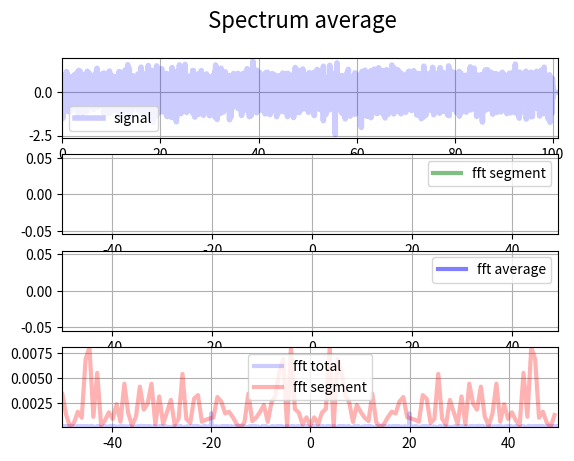

Generate this figure with matplotlib: (Note: this script raises an exception after producing the figure.)
import numpy as np
import matplotlib.pyplot as plt
import scipy.signal as sc
from matplotlib.animation import FuncAnimation
#--------------------------------------
fig = plt.figure()
fig.suptitle('Spectrum average', fontsize=16)
fs          = 100
signalFrec1 = 20
signalFrec2 = 10
NN          = 10000
N           = 128 #numero de puntos en cada segmento. NN se estira un poco si no son multiplos

segments    = NN//N
residue     = NN-N*segments
if(residue>0):
    segments+=1
residue=N*segments-NN

NN    = NN+residue
nData = np.arange(0,NN,1)
#--------------------------------------
def x(n):
    return 0.1*np.sin(2*np.pi*signalFrec1*n)+0.5*np.random.normal(0,size=len(n))
    return np.sin(2*np.pi*signalFrec1*n)+np.sin(2*np.pi*signalFrec2*n)

#--------------------------------------
tData     = nData/fs
xData     = np.concatenate((x(tData[:NN-residue]),np.zeros(residue)))
signalAxe = fig.add_subplot(4,1,1)
signalLn, = plt.plot(tData,xData,'b-',label = "signal",linewidth = 4,alpha = 0.2)
signalAxe.legend()
signalAxe.grid(True)
signalAxe.set_xlim(0,NN/fs)
signalAxe.set_ylim(np.min(xData)-0.2,np.max(xData)+0.2)
fftSignalZoneLn = signalAxe.fill_between([0,0],10,-10,facecolor="yellow",alpha=0.5)
#
tSegmentData   = nData[0:N]/fs
segmentData    = np.zeros(N)
fftSegmentAxe  = fig.add_subplot(4,1,2)
fSegmentData   = nData[:N]*(fs/(N-(N)%2))-fs/2
fftSegmentLn , = plt.plot([] ,[] ,'g-' ,label = "fft segment" ,linewidth = 3 ,alpha = 0.5)
fftSegmentAxe.legend()
fftSegmentAxe.grid(True)
fftSegmentAxe.set_xlim(-fs/2,fs/2-fs/N)
realtimefft=np.zeros(NN)
#
accAxe = fig.add_subplot(4,1,3)
accLn, = plt.plot([],[],'b-',label = "fft average",linewidth=3,alpha=0.5)
accData = np.zeros(N)
accAxe.legend()
accAxe.grid(True)
accAxe.set_xlim(-fs/2,fs/2-fs/N)
#
fftAxe          = fig.add_subplot(4,1,4)
fData           = nData*(fs/(NN-(NN)%2))-fs/2
fftDataAbs      = np.abs(np.fft.fftshift(np.fft.fft(xData)/NN))**2
fftLn         , = plt.plot(fData ,fftDataAbs ,'b-'  ,label = "fft total"   ,linewidth = 3 ,alpha = 0.2)

fOneSegmentData      = nData[:N]*(fs/(N-(N)%2))-fs/2
fftOneSegmentDataAbs = np.abs(np.fft.fftshift(np.fft.fft(xData[:N])/N))**2
fftOneSegmentLn ,    = plt.plot(fOneSegmentData ,fftOneSegmentDataAbs,'r-'  ,label = "fft segment"   ,linewidth = 3 ,alpha = 0.3)

fftAxe.legend()
fftAxe.grid(True)
fftAxe.set_xlim(-fs/2,fs/2-fs/NN)
fftAxe.set_ylim(np.min(fftOneSegmentDataAbs),np.max(fftOneSegmentDataAbs))
#--------------------------------------
def init():
    return fftLn,fftSignalZoneLn,fftSegmentLn,accLn,

def update(actualSegment):
    global accData
    segmentData=xData[actualSegment*N:(actualSegment+1)*N]
    fftSegmentDataAbs = np.abs(np.fft.fftshift(np.fft.fft(segmentData/N)))**2
    accData+=fftSegmentDataAbs/segments
    #accData=(accData+fftSegmentDataAbs)/2


    fftSegmentLn.set_data(fSegmentData,fftSegmentDataAbs)
    fftSignalZoneLn  = signalAxe.fill_between([tData[actualSegment*N],tData[(actualSegment+1)*N-1]],10,-10,facecolor = "yellow",alpha = 0.3)
    fftSegmentAxe.set_ylim(np.min(fftSegmentDataAbs),np.max(fftSegmentDataAbs))
    accLn.set_data(fSegmentData,accData)
    accAxe.set_ylim(np.min(accData),np.max(accData))
    return fftLn,fftSignalZoneLn,fftSegmentLn,accLn,

ani=FuncAnimation(fig,update,segments,init,interval=100 ,blit=True,repeat=False)
plt.get_current_fig_manager().window.showMaximized()
plt.show()
